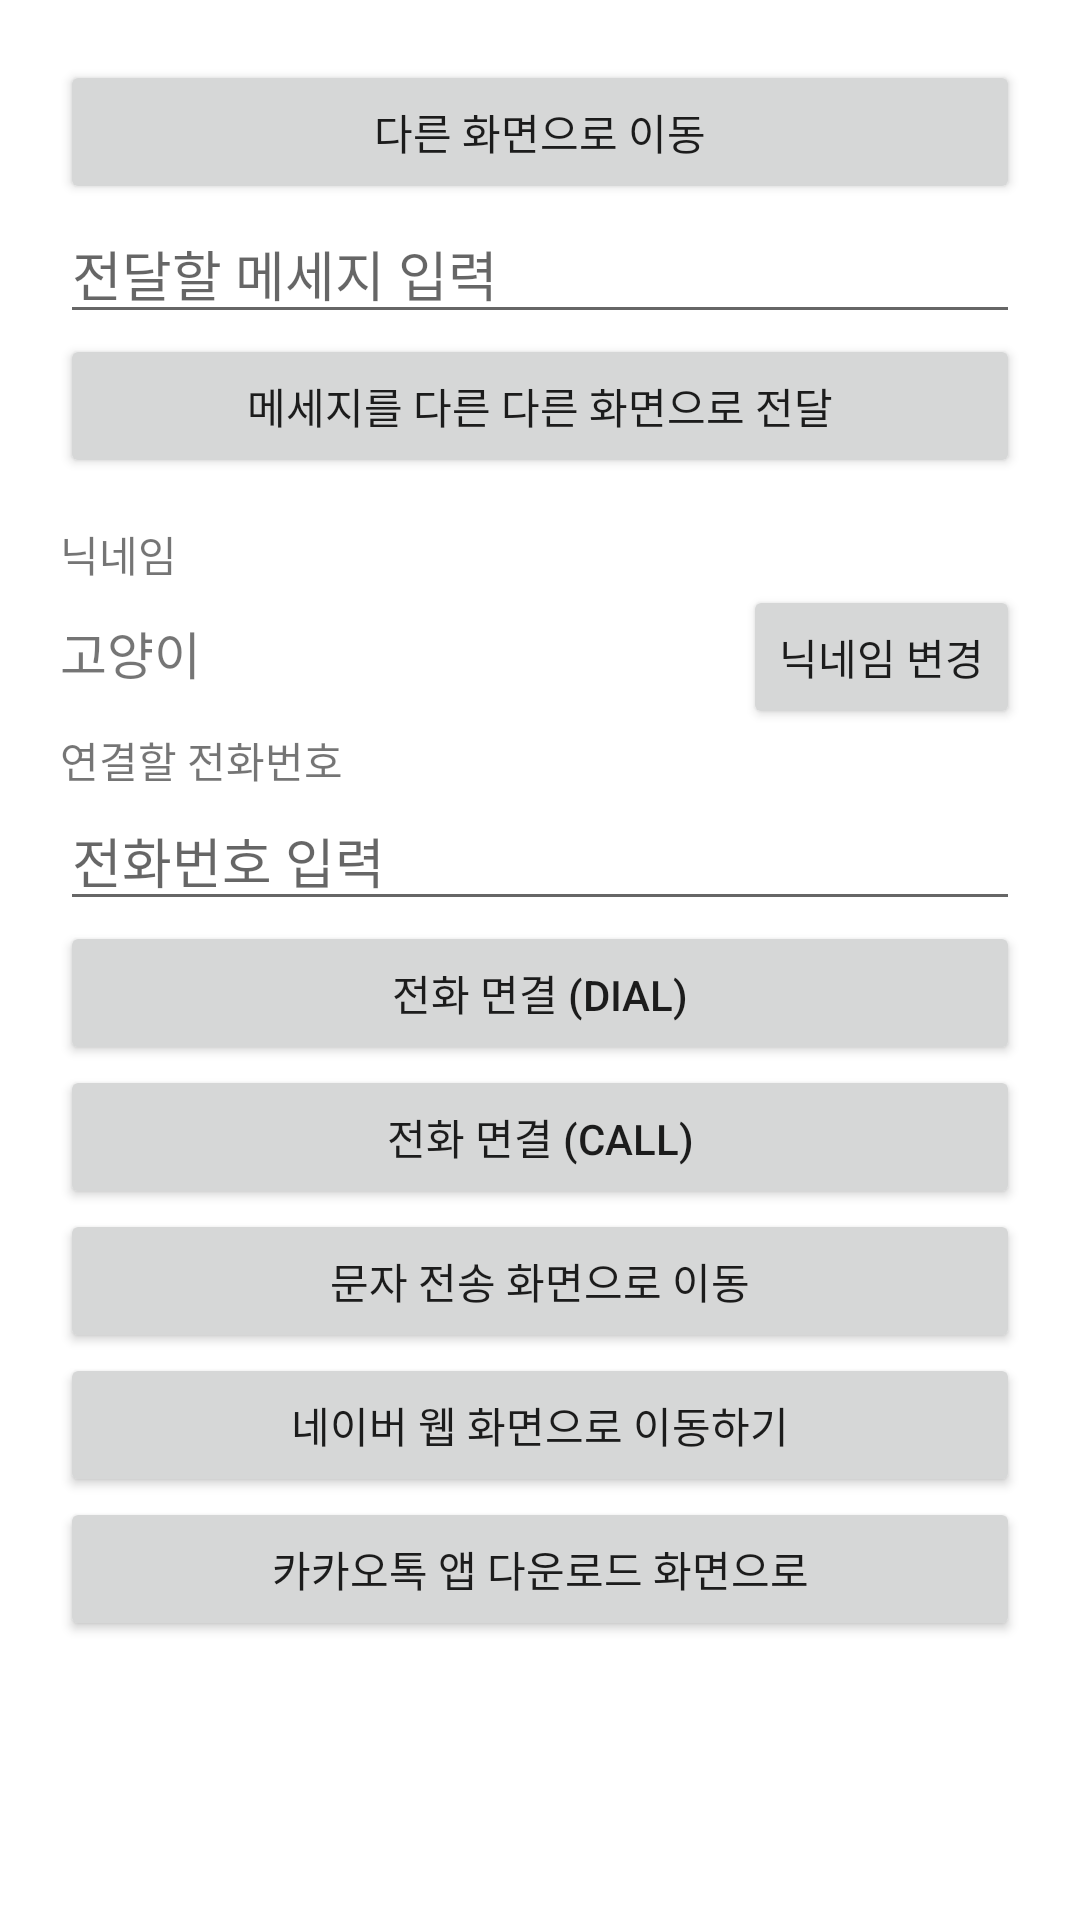

Write the Android layout XML for this screen, with the resource values it uses.
<!-- AndroidManifest.xml: application theme Theme.IntentPractice_Sohee -->
<!-- res/layout/activity_main.xml -->
<?xml version="1.0" encoding="utf-8"?>
<LinearLayout xmlns:android="http://schemas.android.com/apk/res/android"
    xmlns:app="http://schemas.android.com/apk/res-auto"
    xmlns:tools="http://schemas.android.com/tools"
    android:layout_width="match_parent"
    android:layout_height="match_parent"
    tools:context=".MainActivity"
    android:orientation="vertical"
    android:padding="20dp">

    <Button
        android:layout_width="match_parent"
        android:layout_height="wrap_content"
        android:text="다른 화면으로 이동"
        android:id="@+id/moveToOtherBtn"/>

    <EditText
        android:layout_width="match_parent"
        android:layout_height="wrap_content"
        android:hint="전달할 메세지 입력"
        android:id="@+id/messageEdt"/>

    <Button
        android:layout_width="match_parent"
        android:layout_height="wrap_content"
        android:text="메세지를 다른 다른 화면으로 전달"
        android:id="@+id/sendMessageBtn"/>

    <TextView
        android:layout_width="wrap_content"
        android:layout_height="wrap_content"
        android:text = "닉네임"
        android:layout_marginTop="15dp"/>

    <LinearLayout
        android:layout_width="match_parent"
        android:layout_height="wrap_content"
        android:orientation="horizontal">

        <TextView
            android:layout_width="wrap_content"
            android:layout_height="wrap_content"
            android:text = "고양이"
            android:textSize="17sp"
            android:id="@+id/nicknameTxt"/>

        <TextView
            android:layout_width="0dp"
            android:layout_height="wrap_content"
            android:layout_weight="1"/>

        <Button
            android:layout_width="wrap_content"
            android:layout_height="wrap_content"
            android:text="닉네임 변경"
            android:id="@+id/editNicknameBtn"/>

    </LinearLayout>


    <TextView
        android:layout_width="wrap_content"
        android:layout_height="wrap_content"
        android:text="연결할 전화번호"/>

    <EditText
        android:id="@+id/phoneNumEdt"
        android:layout_width="match_parent"
        android:layout_height="wrap_content"
        android:hint="전화번호 입력"
        android:inputType="phone"/>

    <Button
        android:id="@+id/dialBtn"
        android:layout_width="match_parent"
        android:layout_height="wrap_content"
        android:text="전화 면결 (DIAL)"/>


    <Button
        android:id="@+id/callBtn"
        android:layout_width="match_parent"
        android:layout_height="wrap_content"
        android:text="전화 면결 (CALL)"/>


    <Button
        android:id="@+id/smsBtn"
        android:layout_width="match_parent"
        android:layout_height="wrap_content"
        android:text="문자 전송 화면으로 이동"/>


    <Button
        android:id="@+id/naverWebBtn"
        android:layout_width="match_parent"
        android:layout_height="wrap_content"
        android:text="네이버 웹 화면으로 이동하기"/>


    <Button
        android:id="@+id/kakaoStoreBtn"
        android:layout_width="match_parent"
        android:layout_height="wrap_content"
        android:text="카카오톡 앱 다운로드 화면으로"/>




</LinearLayout>
<!-- resources referenced by this layout -->
<resources>
  <style name="Theme.IntentPractice_Sohee" parent="Theme.MaterialComponents.DayNight.DarkActionBar">
          
          <item name="colorPrimary">@color/purple_500</item>
          <item name="colorPrimaryVariant">@color/purple_700</item>
          <item name="colorOnPrimary">@color/white</item>
          
          <item name="colorSecondary">@color/teal_200</item>
          <item name="colorSecondaryVariant">@color/teal_700</item>
          <item name="colorOnSecondary">@color/black</item>
          
          <item name="android:statusBarColor" tools:targetApi="l">?attr/colorPrimaryVariant</item>
          
      </style>
  <!-- not gathered from this repository: default colours our renderer supplied (Android Studio template values) -->
  <color name="purple_500">#FF6200EE</color>
  <color name="purple_700">#FF3700B3</color>
  <color name="teal_200">#FF03DAC5</color>
  <color name="teal_700">#FF018786</color>
  <color name="black">#FF000000</color>
  <color name="white">#FFFFFFFF</color>
</resources>
